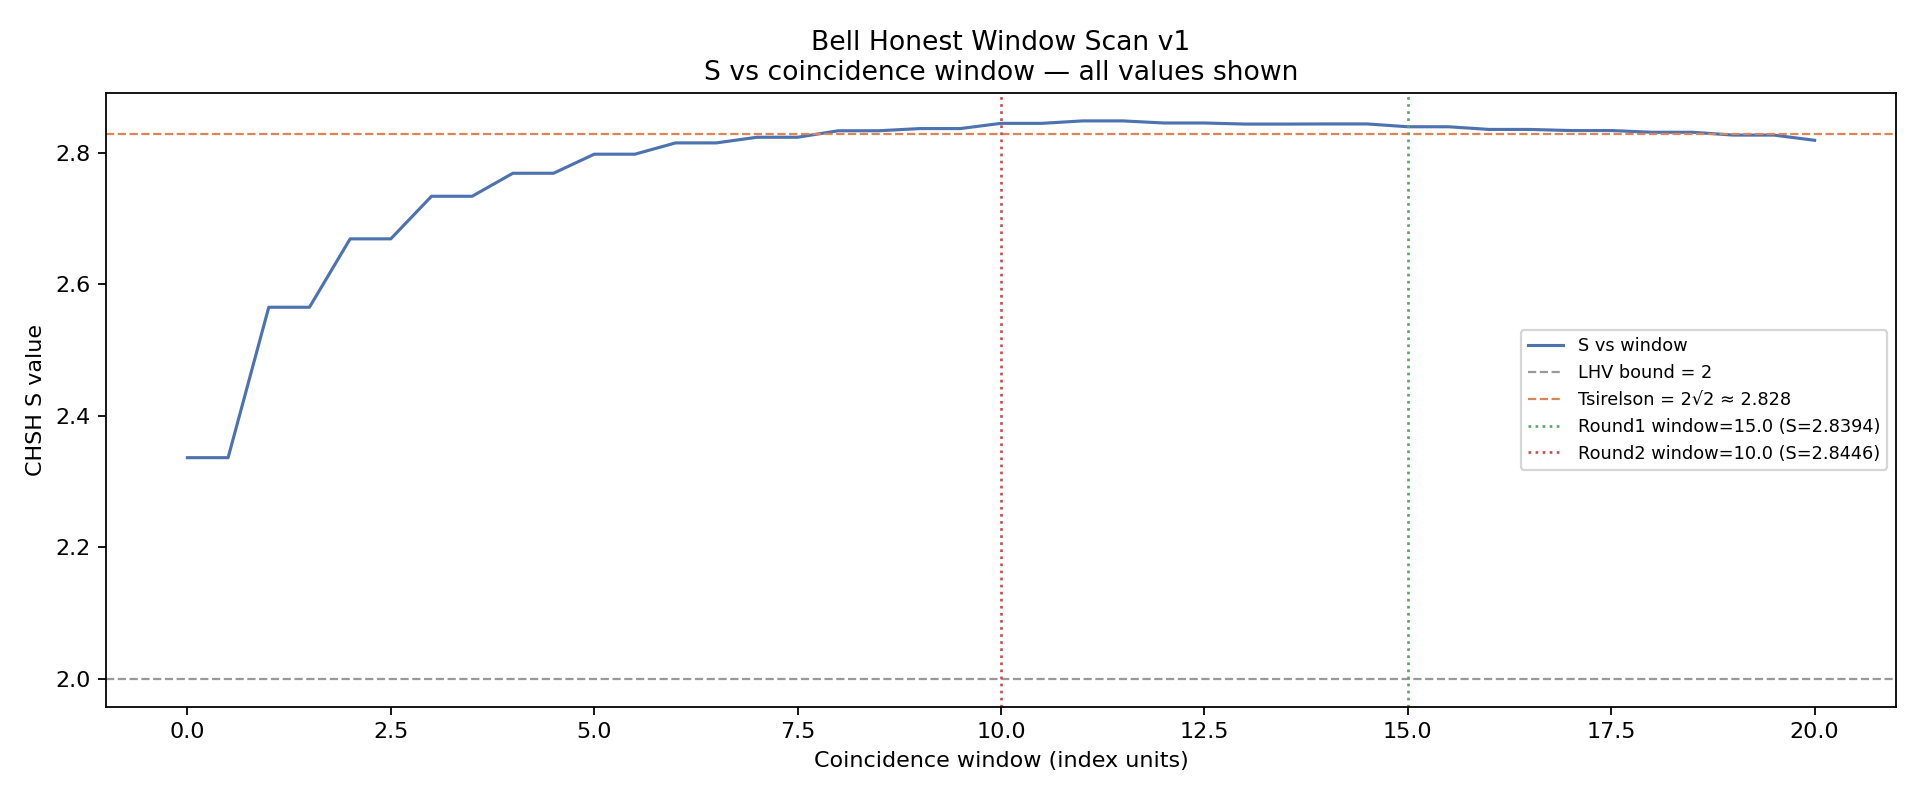

Values plotted in this chart, from the file beside it:
window, pair_count, S, Eab, Eabp, Eapb, Eapbp, is_audited_window
0.0, 136632, 2.336, 0.999, 0.9981, 0.998, 0.6588, YES
0.5, 136632, 2.336, 0.999, 0.9981, 0.998, 0.6588, 
1.0, 137498, 2.565, 0.9983, 0.9955, 0.9948, 0.4237, 
1.5, 137498, 2.565, 0.9983, 0.9955, 0.9948, 0.4237, 
2.0, 138352, 2.669, 0.9976, 0.9936, 0.9913, 0.3136, 
2.5, 138352, 2.669, 0.9976, 0.9936, 0.9913, 0.3136, 
3.0, 139158, 2.734, 0.9973, 0.992, 0.988, 0.2436, 
3.5, 139158, 2.734, 0.9973, 0.992, 0.988, 0.2436, 
4.0, 139986, 2.769, 0.9968, 0.9899, 0.9843, 0.2023, 
4.5, 139986, 2.769, 0.9968, 0.9899, 0.9843, 0.2023, 
5.0, 140817, 2.798, 0.9964, 0.9885, 0.9797, 0.167, 
5.5, 140817, 2.798, 0.9964, 0.9885, 0.9797, 0.167, 
6.0, 141585, 2.815, 0.9959, 0.9865, 0.9765, 0.1441, 
6.5, 141585, 2.815, 0.9959, 0.9865, 0.9765, 0.1441, 
7.0, 142368, 2.823, 0.9955, 0.9847, 0.9737, 0.1305, 
7.5, 142368, 2.823, 0.9955, 0.9847, 0.9737, 0.1305, 
8.0, 143167, 2.833, 0.9951, 0.9826, 0.9705, 0.1149, 
8.5, 143167, 2.833, 0.9951, 0.9826, 0.9705, 0.1149, 
9.0, 143964, 2.837, 0.9949, 0.9805, 0.9675, 0.1063, 
9.5, 143964, 2.837, 0.9949, 0.9805, 0.9675, 0.1063, 
10.0, 144790, 2.845, 0.9941, 0.9786, 0.9641, 0.09225, YES
10.5, 144790, 2.845, 0.9941, 0.9786, 0.9641, 0.09225, 
11.0, 145572, 2.848, 0.9936, 0.9774, 0.9609, 0.08355, 
11.5, 145572, 2.848, 0.9936, 0.9774, 0.9609, 0.08355, 
12.0, 146395, 2.845, 0.993, 0.9754, 0.9576, 0.08087, 
12.5, 146395, 2.845, 0.993, 0.9754, 0.9576, 0.08087, 
13.0, 147192, 2.843, 0.9926, 0.9738, 0.9541, 0.07697, 
13.5, 147192, 2.843, 0.9926, 0.9738, 0.9541, 0.07697, 
14.0, 147949, 2.844, 0.9922, 0.9722, 0.9508, 0.07153, 
14.5, 147949, 2.844, 0.9922, 0.9722, 0.9508, 0.07153, 
15.0, 148670, 2.839, 0.9918, 0.9704, 0.9473, 0.07015, YES
15.5, 148670, 2.839, 0.9918, 0.9704, 0.9473, 0.07015, 
16.0, 149474, 2.835, 0.9913, 0.9682, 0.9436, 0.06774, 
16.5, 149474, 2.835, 0.9913, 0.9682, 0.9436, 0.06774, 
17.0, 150243, 2.834, 0.991, 0.9662, 0.9403, 0.06387, 
17.5, 150243, 2.834, 0.991, 0.9662, 0.9403, 0.06387, 
18.0, 151026, 2.831, 0.9906, 0.9641, 0.9376, 0.06126, 
18.5, 151026, 2.831, 0.9906, 0.9641, 0.9376, 0.06126, 
19.0, 151813, 2.827, 0.9903, 0.9626, 0.9338, 0.05996, 
19.5, 151813, 2.827, 0.9903, 0.9626, 0.9338, 0.05996, 
20.0, 152516, 2.819, 0.9896, 0.9612, 0.9305, 0.0624, 
